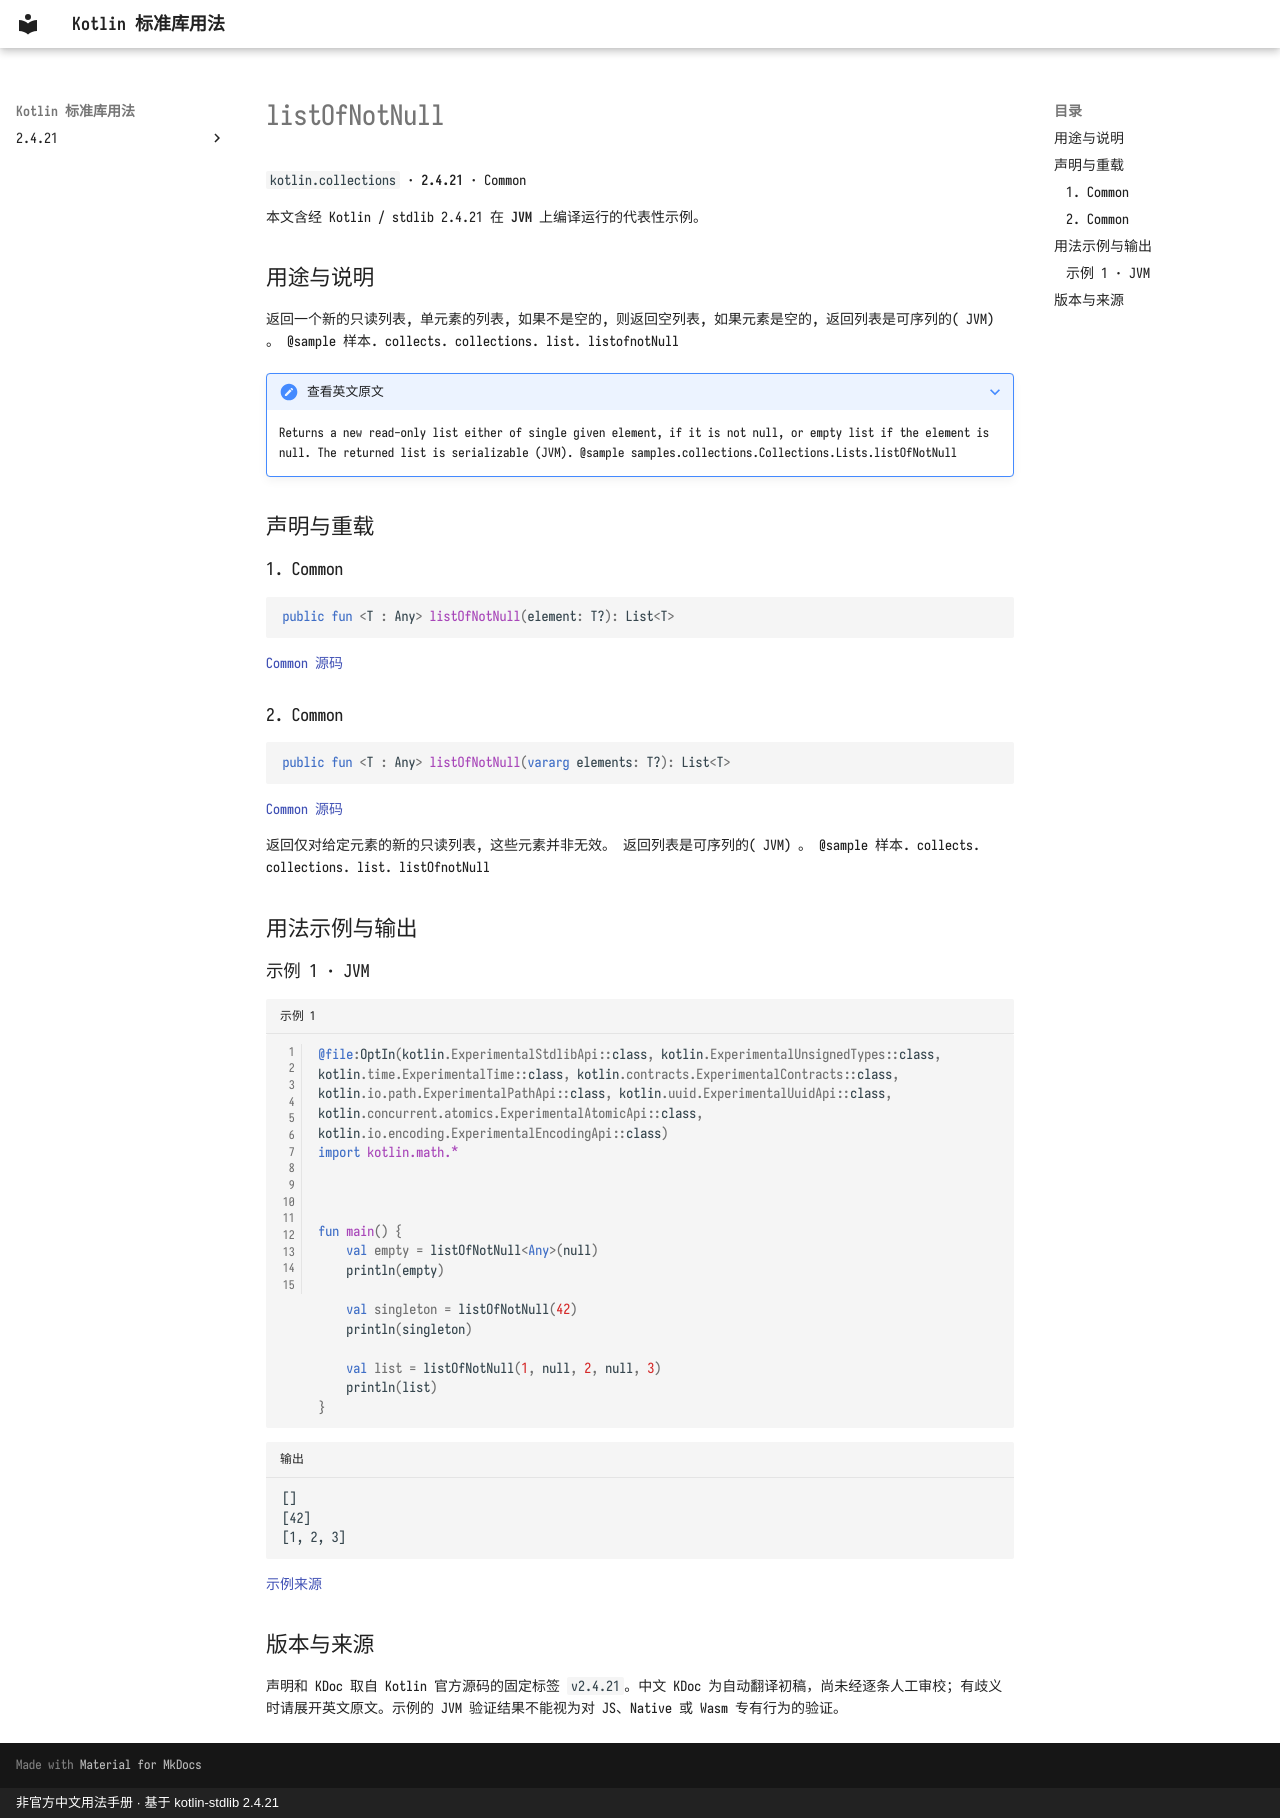

repository: oooooooko/kotlin-stdlib-docs · page: zh/api/kotlin.collections/listofnotnull--9300f9fa/index.html · generator: mkdocs · copyright: 非官方中文用法手册 · 基于 kotlin-stdlib 2.4.21

# listOfNotNull

`kotlin.collections` · **2.4.21** · Common

本文含经 Kotlin / stdlib 2.4.21 在 **JVM** 上编译运行的代表性示例。

## 用途与说明

返回一个新的只读列表, 单元素的列表, 如果不是空的, 则返回空列表, 如果元素是空的, 返回列表是可序列的( JVM) 。 @sample 样本. collects. collections. list. listofnotNull

??? note "查看英文原文"

    Returns a new read-only list either of single given element, if it is not null, or empty list if the element is null. The returned list is serializable (JVM).
    @sample samples.collections.Collections.Lists.listOfNotNull

## 声明与重载

### 1. Common

```kotlin
public fun <T : Any> listOfNotNull(element: T?): List<T>
```

[Common 源码](https://github.com/JetBrains/kotlin/blob/v2.4.21/libraries/stdlib/src/kotlin/collections/Collections.kt#L130)

### 2. Common

```kotlin
public fun <T : Any> listOfNotNull(vararg elements: T?): List<T>
```

[Common 源码](https://github.com/JetBrains/kotlin/blob/v2.4.21/libraries/stdlib/src/kotlin/collections/Collections.kt#L136)

返回仅对给定元素的新的只读列表, 这些元素并非无效。 返回列表是可序列的( JVM) 。 @sample 样本. collects. collections. list. listOfnotNull

## 用法示例与输出

### 示例 1 · JVM

```kotlin title="示例 1" linenums="1"
@file:OptIn(kotlin.ExperimentalStdlibApi::class, kotlin.ExperimentalUnsignedTypes::class, kotlin.time.ExperimentalTime::class, kotlin.contracts.ExperimentalContracts::class, kotlin.io.path.ExperimentalPathApi::class, kotlin.uuid.ExperimentalUuidApi::class, kotlin.concurrent.atomics.ExperimentalAtomicApi::class, kotlin.io.encoding.ExperimentalEncodingApi::class)
import kotlin.math.*



fun main() {
    val empty = listOfNotNull<Any>(null)
    println(empty)

    val singleton = listOfNotNull(42)
    println(singleton)

    val list = listOfNotNull(1, null, 2, null, 3)
    println(list)
}
```

```text title="输出"
[]
[42]
[1, 2, 3]
```

[示例来源](https://github.com/JetBrains/kotlin/blob/v2.4.21/libraries/stdlib/samples/test/samples/collections/collections.kt#L215)

## 版本与来源

声明和 KDoc 取自 Kotlin 官方源码的固定标签 `v2.4.21`。中文 KDoc 为自动翻译初稿，尚未经逐条人工审校；有歧义时请展开英文原文。示例的 JVM 验证结果不能视为对 JS、Native 或 Wasm 专有行为的验证。
